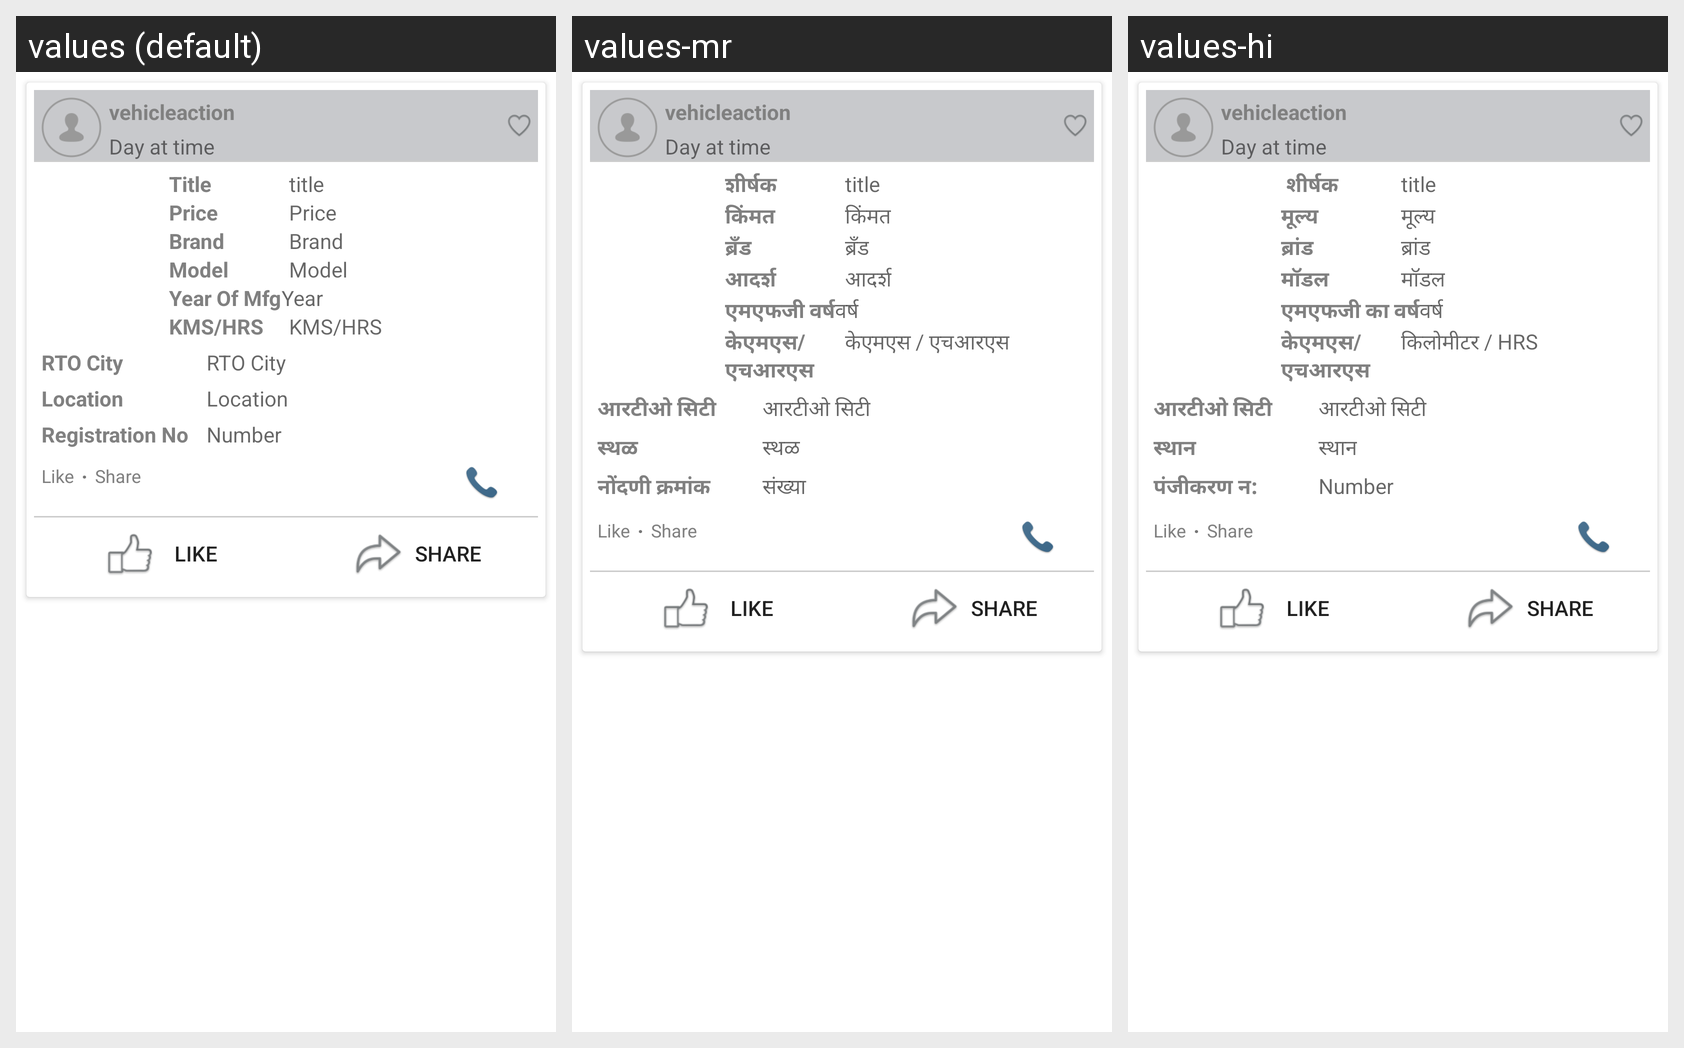

Here is an Android app screen in its default locale and in the app's own translations. Write out the translated-string differences for the strings that appear on this screen.
Android screen res/layout/adapter_share_vehicle_notification.xml rendered under 3 locales, left to right: values (default), values-mr, values-hi. Device: Nexus 5 (rendered at 1080×1920; each locale shown at half size, 540×960, under a caption strip naming it); theme AppTheme.
Strings drawn on this screen, with the default value and each locale's value (text and hints the layout hard-codes, and strings that could not be matched under every locale, appear in the picture but are not listed):

title
  values: Title
  values-mr: शीर्षक 
  values-hi:  शीर्षक 

price
  values: Price
  values-mr: किंमत
  values-hi: मूल्य

brand
  values: Brand
  values-mr: ब्रँड
  values-hi: ब्रांड

model
  values: Model
  values-mr: आदर्श
  values-hi: मॉडल

year_of_mfg
  values: Year Of Mfg
  values-mr: एमएफजी वर्ष
  values-hi: एमएफजी का वर्ष

years
  values: Year
  values-mr: वर्ष
  values-hi: वर्ष

kms_hrs
  values: KMS/HRS
  values-mr: केएमएस/एचआरएस
  values-hi: केएमएस/एचआरएस

kms_hrss
  values: KMS/HRS
  values-mr: केएमएस / एचआरएस
  values-hi: किलोमीटर / HRS

rto_citys
  values: RTO City
  values-mr: आरटीओ सिटी
  values-hi: आरटीओ सिटी

registration_no
  values: Registration No
  values-mr: नोंदणी क्रमांक
  values-hi: पंजीकरण न:

number
  values: Number
  values-mr: संख्या
  values-hi: Number

location
  values: Location
  values-mr: स्थळ
  values-hi: स्थान

likes
  values: Like
  values-mr: Like
  values-hi: Like

share
  values: Share
  values-mr: Share
  values-hi: Share
